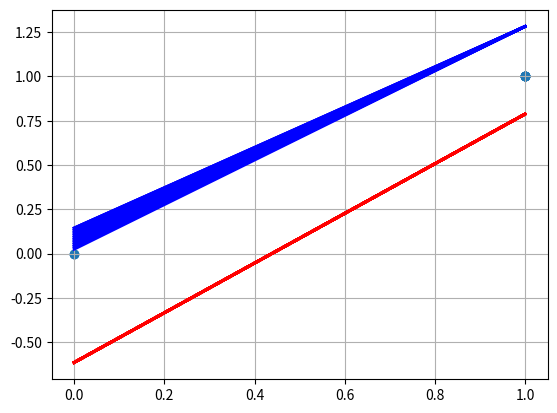

The script that saved this image:
import numpy as np
import matplotlib.pyplot as plt
import time

H = [1, 0, 1, 1, 1, 1, 1, 0, 1] # H
I = [0, 1, 0, 0, 1, 0, 0, 1, 0] #I

train_data = np.array([
    [1, 1, 0, 1, 1, 1, 1, 1, 0, 1], 
    [1, 0, 1, 0, 0, 1, 0, 0, 1, 0],
])

train_labels = np.array([
    [1, 0],
    [0, 1],
])

#Vissza terit 0 ha az input kisebb mint egy maskent 1
def hardlim(val):
    return 0 if val < 0 else 1

def perceptron_learning(data, labels):
    # shape megadja a data sorat, oszlopat egy tupplekent
    N, n = data.shape
    #tanulasi rata
    lr = .01

    #kezdeti sulyok
    w1 = np.random.randn(n, 1)
    w2 = np.random.randn(n, 1)
    E = 1

    #kirajzolas
    plt.ion()
    fig = plt.figure()
    ax = fig.add_subplot(111)
    ax.grid()
    plt.scatter(H, H)

    #plt.scatter(I,I)
    
    #tanulasi fazis megkezdese
    while E != 0:
        E = 0
        
        
        for i in range(N):
            #minden i-dik data vektort es sulyzot vektort osszeszoroz
            # I es H eseteben is melyet felul vizsgal a hardlim fuggveny
            yi1 = hardlim(np.dot(data[i], w1))
            yi2 = hardlim(np.dot(data[i], w2))

            ei1 = labels[i][0] - yi1
            ei2 = labels[i][1] - yi2
            
            #frissiti a sulyzokat
            w1 += lr * ei1 * data[i].reshape(n, 1)
            w2 += lr * ei2 * data[i].reshape(n, 1)

            #hiba hozzadas az E (azaz a hiba tombhoz)
            E += ei1 ** 2
            E += ei2 ** 2

            #Rajzolas
            plt.plot([w1[0], w1[1]], 'r-', lw=2)
            plt.plot([w2[0], w2[1]], 'b-', lw=2)
            print(w1, w2)
            fig.canvas.draw()
            time.sleep(0.01)
            fig.canvas.flush_events()



perceptron_learning(train_data, train_labels)